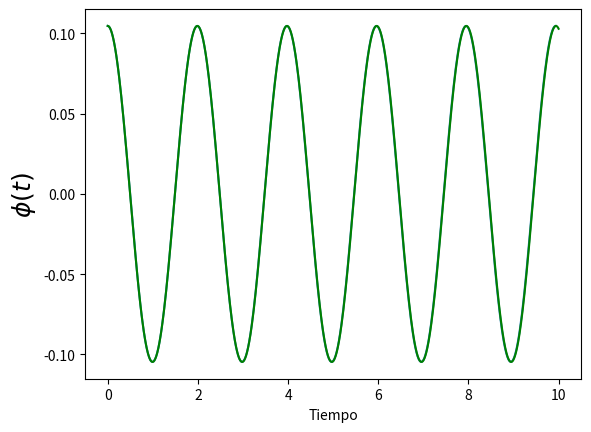

Write the Python code that produced this figure.
#! /usr/bin/env python

'''
Este script resuelve el pendulo simple usando RK2.
'''

import numpy as np
import matplotlib.pyplot as plt


A = np.pi / 30
w = np.sqrt(10)

plt.figure(1)
plt.clf()

t = np.linspace(0, 5 * 2 * np.pi / w, 400)

plt.plot(t, A * np.sin((w * t) + np.pi/2.))
#a esta sinusoide le falta una fase, para que no parta en cero
#la funcion que se runge-kuttea no parte en cero, por eso.
#le agregué fase pi/2

def f(phi, w): #no depende explícitamente del tiempo, ojo al charqui
    return w, -10 * np.sin(phi)

def get_k1(phi_n, w_n, h, f): #esto está OK
    f_eval = f(phi_n, w_n)
    return h * f_eval[0], h * f_eval[1]

def get_k2(phi_n, w_n, h, f): #aquí eliminé los dividido en 2
    k1 = get_k1(phi_n, w_n, h, f)
    f_eval = f(phi_n + k1[0], w_n + k1[1])
    return h * f_eval[0], h * f_eval[1]

def rk2_step(phi_n, w_n, h, f): #agrego k1=get_k1 #se redefine el paso
    k1 = get_k1(phi_n, w_n, h, f)
    k2 = get_k2(phi_n, w_n, h, f)
    phi_n1 = phi_n + (k1[0] + k2[0])/2. #agrego (k1+k2)/2 en vez de lo que había antes
    w_n1 = w_n + (k1[1] + k2[1])/2.
    return phi_n1, w_n1

N_steps = 40000
h = 10. / N_steps
phi = np.zeros(N_steps)
w = np.zeros(N_steps)

phi[0] = A
w[0] = 0
for i in range(1, N_steps):
    phi[i], w[i] = rk2_step(phi[i-1], w[i-1], h, f)



t_rk = [h * i for i in range(N_steps)]

plt.plot(t_rk, phi, 'g')




plt.xlabel('Tiempo') #puse una mayúscula...
plt.ylabel('$\phi(t)$', fontsize=18)
plt.show()
plt.draw()


#Lo que hice fue cambiar la definición del método
# [redacted]
